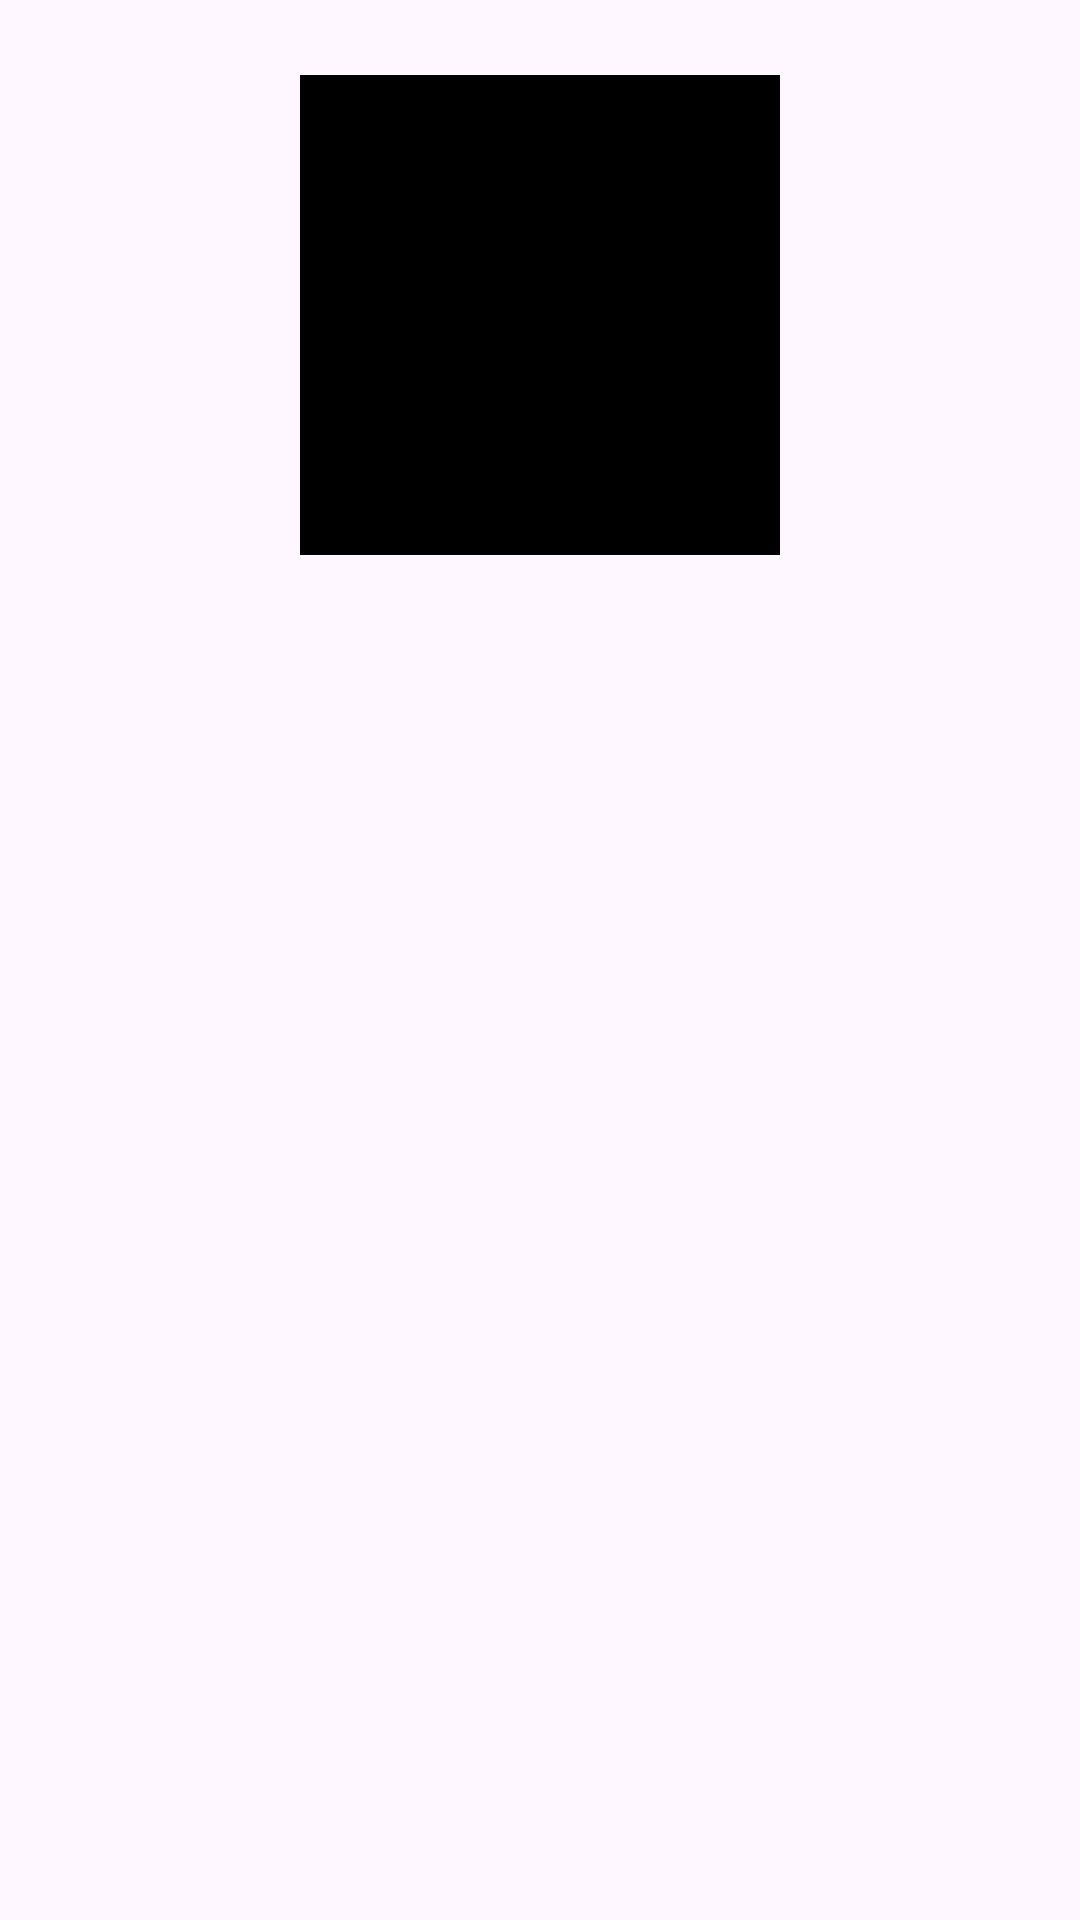

Layout XML and referenced resources for this Android screen:
<!-- AndroidManifest.xml: application theme Theme.RestaurantReview -->
<!-- res/layout/activity_detail_user.xml -->
<?xml version="1.0" encoding="utf-8"?>
<androidx.constraintlayout.widget.ConstraintLayout xmlns:android="http://schemas.android.com/apk/res/android"
    xmlns:app="http://schemas.android.com/apk/res-auto"
    xmlns:tools="http://schemas.android.com/tools"
    android:layout_width="match_parent"
    android:layout_height="match_parent"
    tools:context=".ui.DetailUser">

    <com.google.android.material.imageview.ShapeableImageView
        android:id="@+id/iv_profile"
        android:layout_width="160dp"
        android:layout_height="160dp"
        android:layout_marginTop="25dp"
        android:scaleType="centerCrop"
        android:src="@color/black"
        app:layout_constraintEnd_toEndOf="parent"
        app:layout_constraintStart_toStartOf="parent"
        app:layout_constraintTop_toTopOf="parent"
        app:shapeAppearanceOverlay="@style/ShapeAppearanceOverlay.App.CornerSize50Percent"
        tools:src="@tools:sample/backgrounds/scenic" />

    <TextView
        android:id="@+id/tv_username"
        style="@style/TextAppearance.MaterialComponents.Headline4"
        android:layout_width="match_parent"
        android:layout_height="wrap_content"
        android:layout_marginTop="18dp"
        android:textAlignment="center"
        android:textSize="25sp"
        app:layout_constraintTop_toBottomOf="@id/iv_profile"
        tools:text="Budi si Wibu" />

    <TextView
        android:id="@+id/tv_display_name"
        style="@style/TextAppearance.MaterialComponents.Caption"
        android:layout_width="match_parent"
        android:layout_height="wrap_content"
        android:textAlignment="center"
        android:textStyle="italic"
        app:layout_constraintTop_toBottomOf="@id/tv_username"
        tools:text="Budi" />

    <FrameLayout
        android:layout_width="match_parent"
        android:layout_height="wrap_content"
        android:orientation="horizontal"
        android:padding="10dp"
        android:layout_marginLeft="60dp"
        android:layout_marginRight="60dp"
        app:layout_constraintTop_toBottomOf="@id/tv_display_name">

        <TextView
            android:id="@+id/follower_stat"
            style="@style/TextAppearance.MaterialComponents.Subtitle1"
            android:layout_width="wrap_content"
            android:layout_height="wrap_content"
            android:layout_gravity="start"
            tools:text="34 Followers" />

        <TextView
            android:id="@+id/following_stat"
            style="@style/TextAppearance.MaterialComponents.Subtitle1"
            android:layout_width="wrap_content"
            android:layout_height="wrap_content"
            android:layout_gravity="right"
            app:layout_constraintTop_toBottomOf="@+id/tv_display_name"
            tools:text="55 Followings" />

    </FrameLayout>

    <ProgressBar
        android:id="@+id/progress_bar"
        style="?android:attr/progressBarStyle"
        android:layout_width="wrap_content"
        android:layout_height="wrap_content"
        android:visibility="gone"
        app:layout_constraintBottom_toBottomOf="parent"
        app:layout_constraintEnd_toEndOf="parent"
        app:layout_constraintStart_toStartOf="parent"
        app:layout_constraintTop_toTopOf="parent"
        tools:visibility="gone" />


</androidx.constraintlayout.widget.ConstraintLayout>
<!-- resources referenced by this layout -->
<resources>
  <color name="black">#FF000000</color>
  <style name="Theme.RestaurantReview" parent="Base.Theme.RestaurantReview" />
  <style name="Base.Theme.RestaurantReview" parent="Theme.Material3.DayNight.NoActionBar">
           <item name="colorPrimary">@color/orange</item>
           <item name="colorSecondary">@color/black</item>
      </style>
  <color name="orange">#FFFFFF</color>
</resources>
